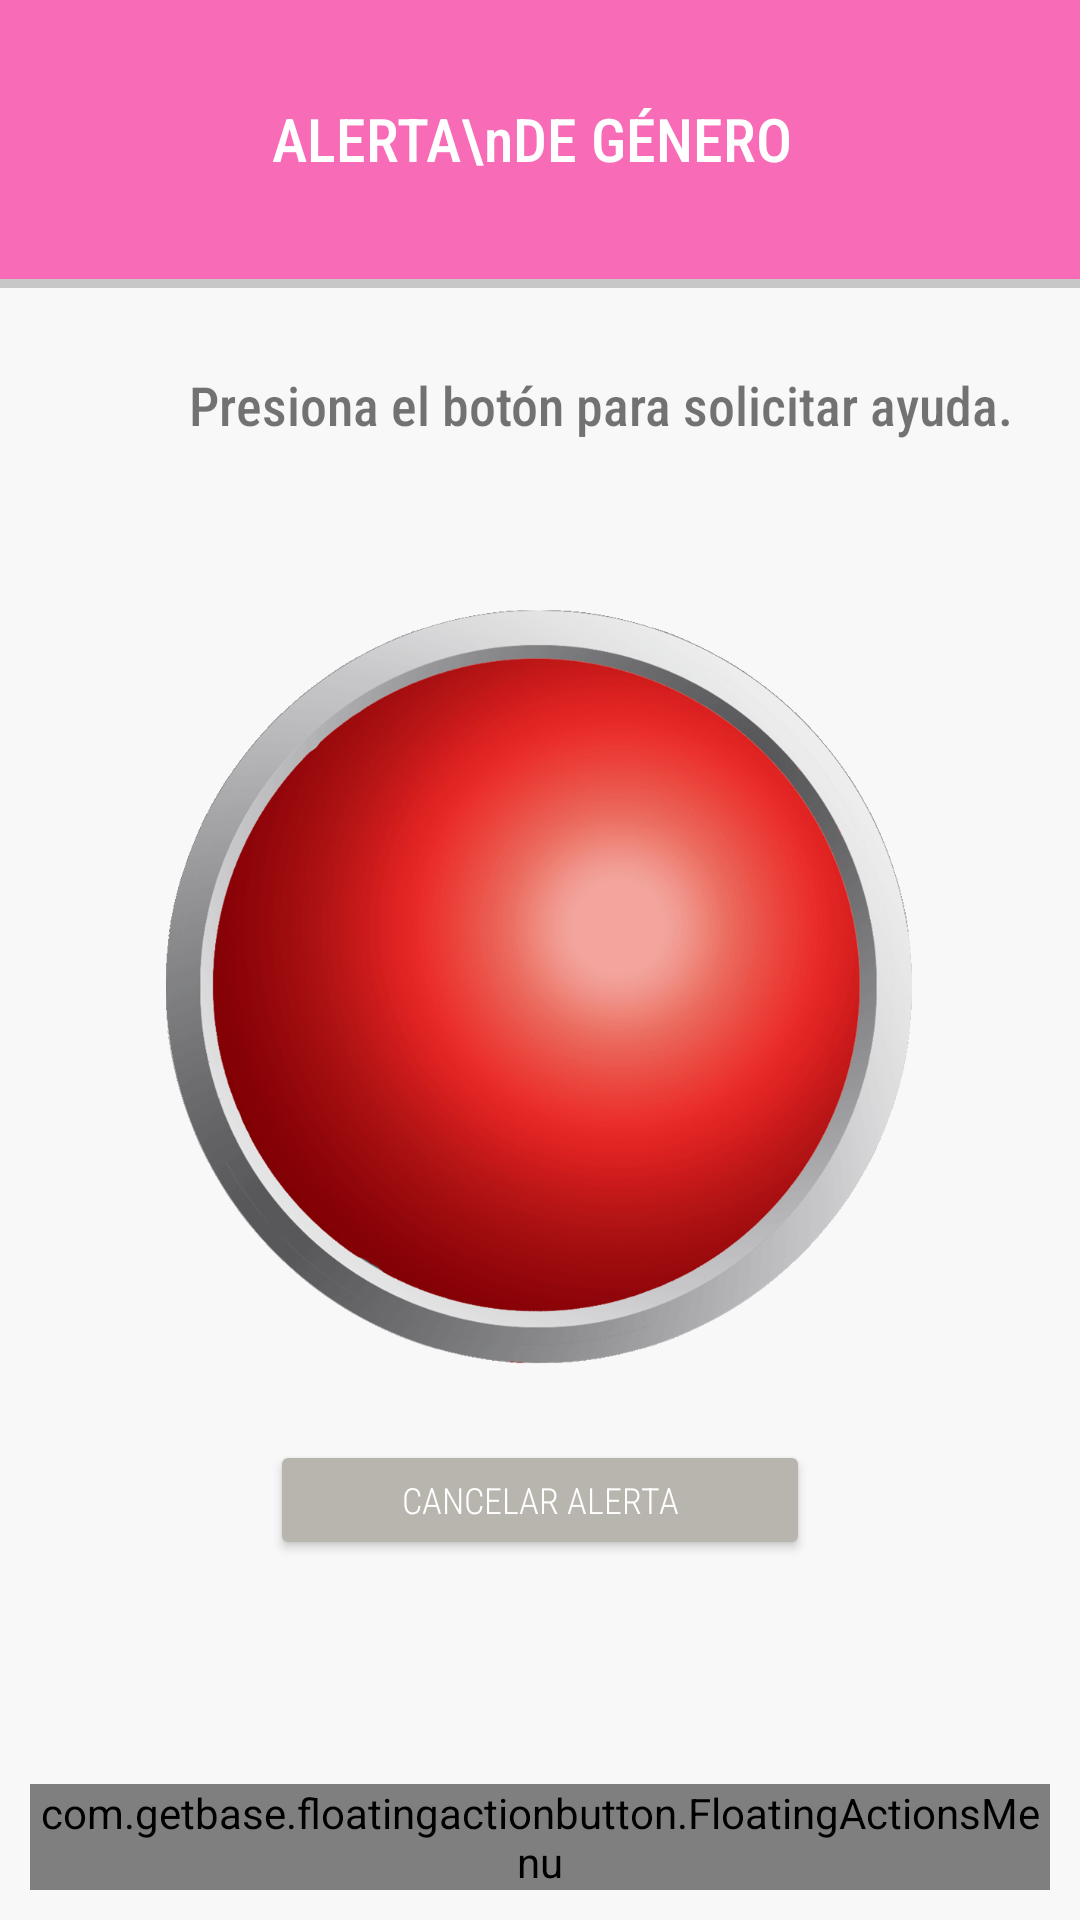

Android layout source for this screen:
<!-- AndroidManifest.xml: application theme AppTheme.NoActionBar -->
<!-- res/layout/activity_main.xml -->
<?xml version="1.0" encoding="utf-8"?>
<androidx.coordinatorlayout.widget.CoordinatorLayout xmlns:android="http://schemas.android.com/apk/res/android"
    xmlns:app="http://schemas.android.com/apk/res-auto"
    xmlns:tools="http://schemas.android.com/tools"
    android:layout_width="match_parent"
    android:layout_height="match_parent"
    android:background="#F8F8F8"
    android:clipToPadding="false"
    android:focusableInTouchMode="true"
    android:gravity="center"
    android:orientation="vertical"
    tools:context=".MainActivity">

    <LinearLayout
        android:layout_width="match_parent"
        android:layout_height="93dp"
        android:background="@color/colorRosaClaro"
        android:foregroundGravity="center_horizontal"
        android:orientation="horizontal">

        <ImageView
            android:id="@+id/imageView"
            android:layout_width="45dp"
            android:layout_height="match_parent"
            android:layout_weight="1"
            android:padding="5dp"
            app:srcCompat="@drawable/escudo_ssp_durango" />

        

        <TextView
            android:id="@+id/textView3"
            android:layout_width="wrap_content"
            android:layout_height="70dp"
            android:layout_gravity="center"
            android:layout_weight="1"
            android:fontFamily="sans-serif-condensed-medium"
            android:gravity="center"
            android:text="ALERTA\nDE GÉNERO"
            android:textColor="#FFFFFF"
            android:textSize="20sp" />

        <ImageView
            android:id="@+id/imageView2"
            android:layout_width="20dp"
            android:layout_height="match_parent"
            android:layout_marginLeft="15dp"
            android:layout_marginRight="15dp"
            android:layout_weight="1"
            app:srcCompat="@drawable/logo_cc" />
    </LinearLayout>

    <LinearLayout
        android:layout_width="match_parent"
        android:layout_height="3dp"
        android:layout_marginTop="93dp"
        android:background="#EEC5C5C5"
        android:orientation="vertical"></LinearLayout>

    <LinearLayout
        android:id="@+id/linearLayout"
        android:layout_width="match_parent"
        android:layout_height="wrap_content"
        android:layout_gravity="center"
        android:gravity="center"
        android:orientation="vertical">

        <LinearLayout
            android:id="@+id/layout_message"
            android:layout_width="match_parent"
            android:layout_height="match_parent"
            android:layout_marginBottom="50sp"
            android:gravity="center"
            android:orientation="horizontal"
            android:visibility="visible">

            <ImageView
                android:id="@+id/imgResultado"
                android:layout_width="40dp"
                android:layout_height="30dp"
                android:layout_marginLeft="10dp"
                android:visibility="visible"
                tools:srcCompat="@drawable/ic_color_info" />

            <TextView
                android:id="@+id/txtResultado"
                android:layout_width="286dp"
                android:layout_height="wrap_content"
                android:layout_marginRight="10dp"
                android:fontFamily="sans-serif-condensed-medium"
                android:gravity="center"
                android:text="Presiona el botón para solicitar ayuda."
                android:textSize="18sp" />
        </LinearLayout>

        <ImageButton
            android:id="@+id/sendButton"
            android:layout_width="260dp"
            android:layout_height="260dp"
            android:layout_alignParentEnd="true"
            android:background="@drawable/btn_red"
            android:onClick="activarBoton"
            android:scaleType="fitCenter"
            android:textAlignment="center" />



        


        <Button
            android:id="@+id/btnCancelarAlerta"
            android:layout_width="180dp"
            android:layout_height="40dp"
            android:layout_marginTop="20dp"
            android:backgroundTint="@color/colorGrisClaro"
            android:fontFamily="sans-serif-condensed-light"
            android:gravity="center"
            android:onClick="cancelarAlerta"
            android:text="Cancelar alerta"
            android:textColor="#FFFF"
            android:textSize="12sp" />

        <TextView
            android:id="@+id/txtApunta"
            android:layout_width="wrap_content"
            android:layout_height="wrap_content"
            android:text=""
            android:visibility="gone" />


    </LinearLayout>

    <com.getbase.floatingactionbutton.FloatingActionsMenu
        android:id="@+id/grupofab"
        android:layout_width="wrap_content"
        android:layout_height="wrap_content"
        android:layout_gravity="bottom|end"
        android:layout_margin="@dimen/fab_margin"
        app:fab_addButtonColorNormal="@color/colorRosaGuinda"
        app:fab_addButtonColorPressed="@color/colorAzulFuerte"
        app:fab_labelStyle="@style/etiqueta">

        <com.getbase.floatingactionbutton.FloatingActionButton
            android:id="@+id/fabPerfil"
            android:layout_width="wrap_content"
            android:layout_height="wrap_content"
            app:fab_colorNormal="@color/colorRosaFuerte"
            app:fab_colorPressed="@color/colorRosaClaro"
            app:fab_icon="@drawable/ic_user_white"
            app:fab_size="normal"
            app:fab_title="Mi información" />

        <com.getbase.floatingactionbutton.FloatingActionButton
            android:id="@+id/fabConfig"
            android:layout_width="wrap_content"
            android:layout_height="wrap_content"
            app:fab_colorNormal="@color/colorAzulCGob"
            app:fab_colorPressed="@color/colorAzulIntermedio"
            app:fab_icon="@drawable/ic_config"
            app:fab_size="mini"
            app:fab_title="Configuración" />

        <com.getbase.floatingactionbutton.FloatingActionButton
            android:id="@+id/fabInfo"
            android:layout_width="wrap_content"
            android:layout_height="wrap_content"
            app:fab_colorNormal="@color/colorNaranjaPastel"
            app:fab_colorPressed="@color/colorRosaFuerte"
            app:fab_icon="@drawable/ic_direct"
            app:fab_size="mini"
            app:fab_title="Directorio" />

        <com.getbase.floatingactionbutton.FloatingActionButton
            android:id="@+id/fabViolentometro"
            android:layout_width="wrap_content"
            android:layout_height="wrap_content"
            app:fab_colorNormal="@color/colorRosaClaro"
            app:fab_colorPressed="@color/colorNaranjaPastel"
            app:fab_icon="@drawable/ic_rule"
            app:fab_size="mini"
            app:fab_title="Violentómetro" />

    </com.getbase.floatingactionbutton.FloatingActionsMenu>

</androidx.coordinatorlayout.widget.CoordinatorLayout>
<!-- resources referenced by this layout -->
<resources>
  <color name="colorAzulCGob">#088DBE</color>
  <color name="colorAzulFuerte">#A6005C83</color>
  <color name="colorAzulIntermedio">#58B2D7</color>
  <color name="colorGrisClaro">#B8B5AE </color>
  <color name="colorNaranjaPastel">#FF9999</color>
  <color name="colorRosaClaro">#F76BB7</color>
  <color name="colorRosaFuerte">#E75277</color>
  <color name="colorRosaGuinda">#D81A60</color>
  <dimen name="fab_margin">10dp</dimen>
  <!-- drawable btn_red: png bitmap (drawable, 154330 bytes) -->
  <!-- drawable ic_config: png bitmap (drawable, 1452 bytes) -->
  <!-- drawable ic_direct: png bitmap (drawable, 387 bytes) -->
  <!-- drawable ic_rule: png bitmap (drawable, 190 bytes) -->
  <!-- drawable logo_cc: png bitmap (drawable, 118635 bytes) -->
  <style name="etiqueta">
          <item name="android:background">@drawable/fondo_eti_fab</item>
          <item name="android:textColor">#fff</item>
      </style>
  <style name="AppTheme.NoActionBar">
          <item name="windowActionBar">false</item>
          <item name="windowNoTitle">true</item>
      </style>
  <!-- drawable fondo_eti_fab (drawable) -->
  <?xml version="1.0" encoding="utf-8"?>
  <shape xmlns:android="http://schemas.android.com/apk/res/android">
      <solid android:color="#DDBBBABA"></solid>
      <padding
          android:left="16dp"
          android:right="16dp"
          android:top="5dp"
          android:bottom="5dp"
          />
      <corners
          android:radius="2dp"/>
  </shape>
</resources>
